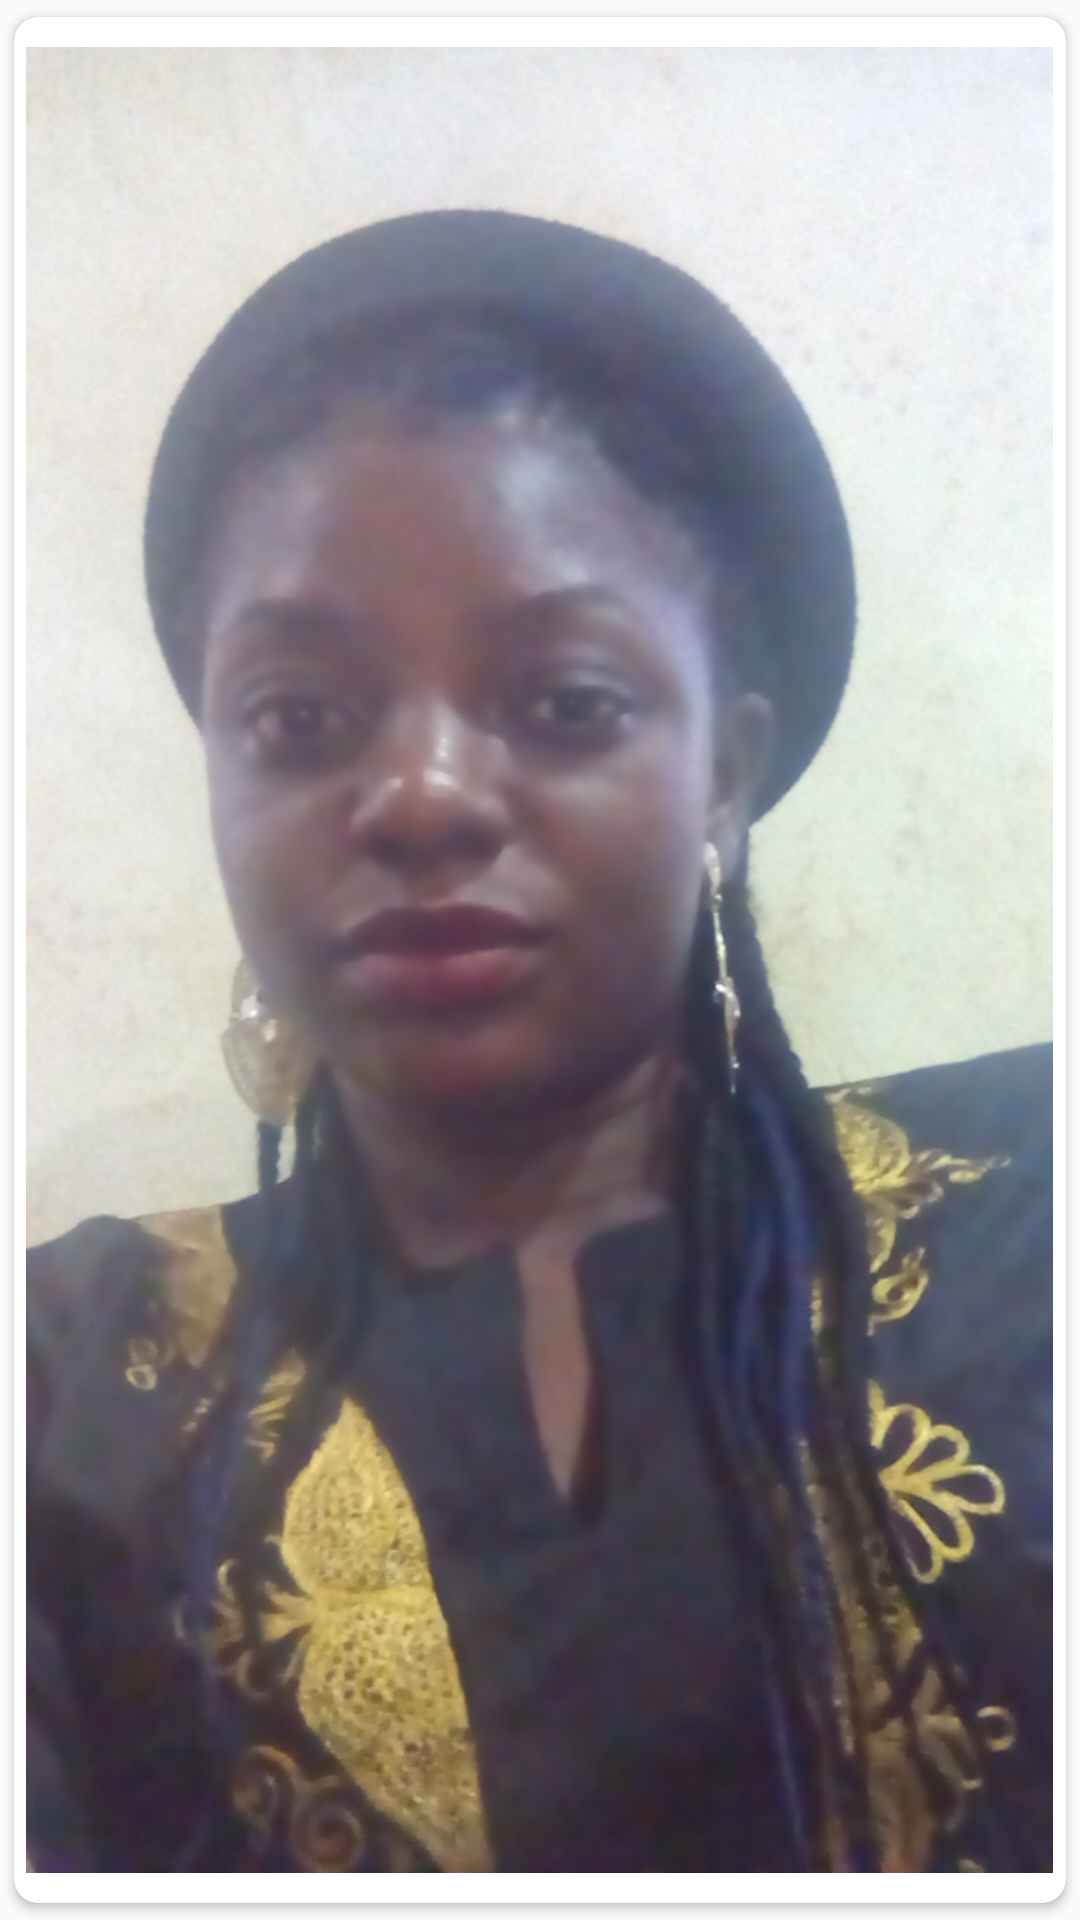

Layout XML and referenced resources for this Android screen:
<!-- AndroidManifest.xml: application theme AppTheme -->
<!-- res/layout/card_item.xml -->
<?xml version="1.0" encoding="utf-8"?>
 <android.support.v7.widget.CardView
        xmlns:card_view="http://schemas.android.com/apk/res-auto"
        xmlns:android="http://schemas.android.com/apk/res/android"
        android:id="@+id/card_view"
        android:layout_width="200dp"
        android:layout_height="150dp"
        card_view:cardUseCompatPadding="true"
        card_view:cardCornerRadius="8dp"
        android:layout_margin="16dp"
        >

        <RelativeLayout xmlns:android="http://schemas.android.com/apk/res/android"
            android:layout_width="match_parent"
            android:layout_height="match_parent"
            android:background="@drawable/background_drawable"
            >

            <ImageView
                android:id="@+id/country_photo"
                android:layout_width="match_parent"
                android:layout_height="match_parent"
                android:scaleType ="centerCrop"
                android:src="@drawable/sample_0"
                android:padding="10dp"
                />
            <TextView
                android:id="@+id/country_name"
                android:layout_width="wrap_content"
                android:layout_height="wrap_content"
                android:layout_alignParentBottom="true"
                android:layout_centerHorizontal="true"
                android:text=""
                android:textColor="@android:color/black"
                android:textSize="14sp"
                />
            <CheckBox
                android:layout_width="wrap_content"
                android:layout_height="wrap_content"
                android:layout_alignParentRight="true"
                android:layout_margin="15dp"
                android:visibility="gone"
                android:id="@+id/imagecheckbox"
                android:theme="@style/WhiteCheck"

                />
        </RelativeLayout>
    </android.support.v7.widget.CardView>
<!-- resources referenced by this layout -->
<resources>
  <!-- drawable background_drawable (drawable) -->
  <?xml version="1.0" encoding="utf-8"?>
  <shape xmlns:android="http://schemas.android.com/apk/res/android"
      >
      <corners
          android:radius="30dp" />
      
      <stroke
          android:width="1dp"
          android:color="@android:color/transparent" />
  </shape>
  <!-- drawable sample_0: jpg bitmap (drawable, 225089 bytes) -->
  <style name="WhiteCheck">
          <item name="colorAccent">#fff</item>
      </style>
  <style name="AppTheme" parent="Theme.AppCompat.Light.DarkActionBar">
          
          <item name="colorPrimary">@color/colorPrimary</item>
          <item name="colorPrimaryDark">@color/colorPrimaryDark</item>
          <item name="colorAccent">@color/colorAccent</item>
      </style>
  <color name="colorPrimary">#3F51B5</color>
  <color name="colorPrimaryDark">#303F9F</color>
  <color name="colorAccent">#FF4081</color>
</resources>
